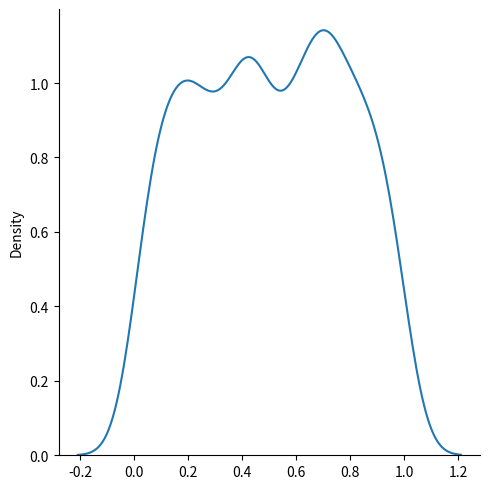

Generate this figure with matplotlib:
from numpy import random
"""It Used to describe probability where every event has equal chances of occuring.
It has three parameters:
low - lower bound - default 0.0
high - upper bound - default 1.0
size - The shape of the returned array"""

import numpy as np
x = np.random.uniform(size=(2,3))
print(x)

#Visualising the Uniform distribution
import matplotlib.pyplot as plt
import seaborn as sns
sns.displot(random.uniform(size=1000), kind="kde")
plt.show()